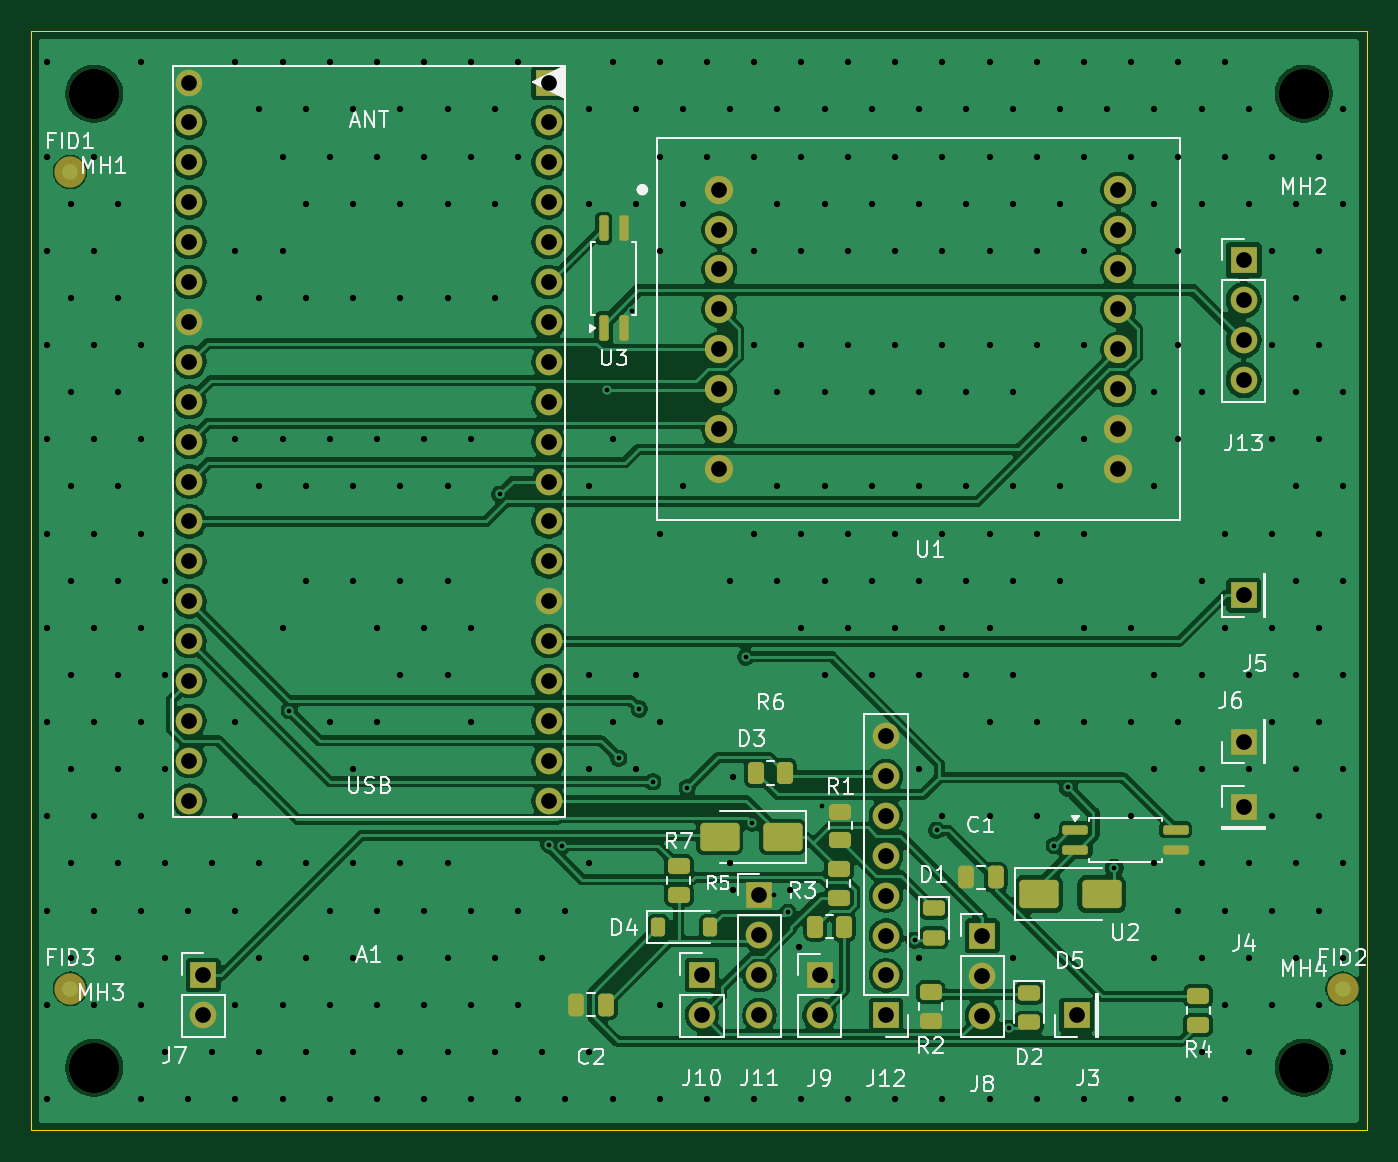
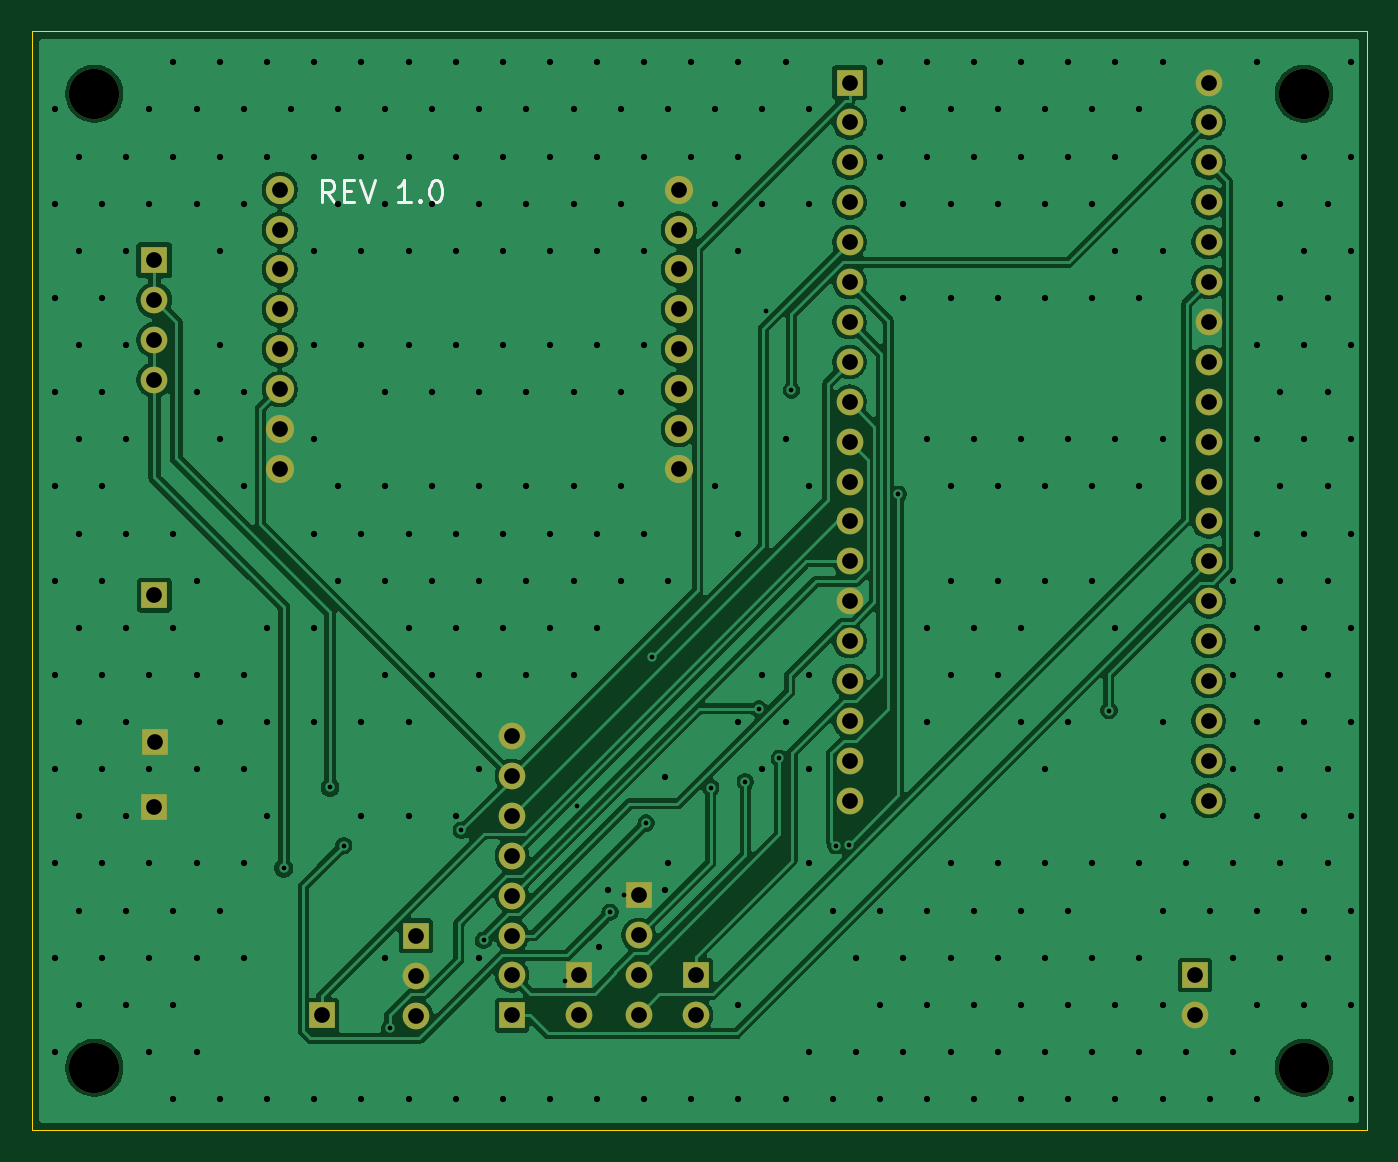
Circuit board: 8 layer files. Board 85.0 x 70.0 mm.
- bottom_copper: pcbignicao_smd-B_Cu.gbl (116197 bytes)
- bottom_mask: pcbignicao_smd-B_Mask.gbs (3179 bytes)
- bottom_silk: pcbignicao_smd-B_Silkscreen.gbo (2833 bytes)
- outline: pcbignicao_smd-Edge_Cuts.gm1 (692 bytes)
- top_copper: pcbignicao_smd-F_Cu.gtl (177882 bytes)
- top_mask: pcbignicao_smd-F_Mask.gts (6331 bytes)
- top_silk: pcbignicao_smd-F_Silkscreen.gto (48114 bytes)
- drill: pcbignicao_smd.drl (7428 bytes)

=== bottom_copper: pcbignicao_smd-B_Cu.gbl (116197 bytes, source omitted) ===
=== bottom_mask: pcbignicao_smd-B_Mask.gbs ===
%TF.GenerationSoftware,KiCad,Pcbnew,10.0.6*%
%TF.CreationDate,2026-09-24T23:40:11-03:00*%
%TF.ProjectId,pcbignicao_smd,70636269-676e-4696-9361-6f5f736d642e,1.1*%
%TF.SameCoordinates,Original*%
%TF.FileFunction,Soldermask,Bot*%
%TF.FilePolarity,Negative*%
%FSLAX46Y46*%
G04 Gerber Fmt 4.6, Leading zero omitted, Abs format (unit mm)*
G04 Created by KiCad (PCBNEW 10.0.6) date 2026-09-24 23:40:11*
%MOMM*%
%LPD*%
G01*
G04 APERTURE LIST*
%ADD10R,1.700000X1.700000*%
%ADD11C,1.700000*%
%ADD12C,3.200000*%
%ADD13C,1.800000*%
G04 APERTURE END LIST*
D10*
%TO.C,J11*%
X166357000Y-120024300D03*
D11*
X166357000Y-122564300D03*
X166357000Y-125104300D03*
X166357000Y-127644300D03*
%TD*%
D12*
%TO.C,MH2*%
X201000000Y-69000000D03*
%TD*%
D10*
%TO.C,J10*%
X162692400Y-125105000D03*
D11*
X162692400Y-127645000D03*
%TD*%
D12*
%TO.C,MH3*%
X124000000Y-131000000D03*
%TD*%
D10*
%TO.C,J8*%
X180537800Y-122605700D03*
D11*
X180537800Y-125145700D03*
X180537800Y-127685700D03*
%TD*%
D10*
%TO.C,J7*%
X130949500Y-125108600D03*
D11*
X130949500Y-127648600D03*
%TD*%
D10*
%TO.C,J9*%
X170182000Y-125122800D03*
D11*
X170182000Y-127662800D03*
%TD*%
D12*
%TO.C,MH1*%
X124000000Y-69000000D03*
%TD*%
D10*
%TO.C,J6*%
X197172200Y-110246600D03*
%TD*%
D12*
%TO.C,MH4*%
X201000000Y-131000000D03*
%TD*%
D10*
%TO.C,J4*%
X197184500Y-114429400D03*
%TD*%
D13*
%TO.C,U1*%
X189200000Y-92890000D03*
X189200000Y-90349999D03*
X189200000Y-87809999D03*
X189200000Y-85269999D03*
X189200000Y-82730000D03*
X189200000Y-80189999D03*
X189200000Y-77650000D03*
X189200000Y-75109999D03*
X163800000Y-75109999D03*
X163800000Y-77650000D03*
X163800000Y-80189999D03*
X163800000Y-82730000D03*
X163800000Y-85269999D03*
X163800000Y-87809999D03*
X163800000Y-90349999D03*
X163800000Y-92890000D03*
%TD*%
D10*
%TO.C,A1*%
X152930000Y-68290000D03*
D11*
X152930000Y-70830000D03*
X152930000Y-73370000D03*
X152930000Y-75910000D03*
X152930000Y-78450000D03*
X152930000Y-80990000D03*
X152930000Y-83530000D03*
X152930000Y-86070000D03*
X152930000Y-88610000D03*
X152930000Y-91150000D03*
X152930000Y-93690000D03*
X152930000Y-96230000D03*
X152930000Y-98770000D03*
X152930000Y-101310000D03*
X152930000Y-103850000D03*
X152930000Y-106390000D03*
X152930000Y-108930000D03*
X152930000Y-111470000D03*
X152930000Y-114010000D03*
X130070000Y-114010000D03*
X130070000Y-111470000D03*
X130070000Y-108930000D03*
X130070000Y-106390000D03*
X130070000Y-103850000D03*
X130070000Y-101310000D03*
X130070000Y-98770000D03*
X130070000Y-96230000D03*
X130070000Y-93690000D03*
X130070000Y-91150000D03*
X130070000Y-88610000D03*
X130070000Y-86070000D03*
X130070000Y-83530000D03*
X130070000Y-80990000D03*
X130070000Y-78450000D03*
X130070000Y-75910000D03*
X130070000Y-73370000D03*
X130070000Y-70830000D03*
X130070000Y-68290000D03*
%TD*%
D10*
%TO.C,J12*%
X174419500Y-127670200D03*
D11*
X174419500Y-125130200D03*
X174419500Y-122590200D03*
X174419500Y-120050200D03*
X174419500Y-117510200D03*
X174419500Y-114970200D03*
X174419500Y-112430200D03*
X174419500Y-109890200D03*
%TD*%
D10*
%TO.C,J5*%
X197183900Y-100927600D03*
%TD*%
%TO.C,J13*%
X197179600Y-79602400D03*
D11*
X197179600Y-82142400D03*
X197179600Y-84682400D03*
X197179600Y-87222400D03*
%TD*%
D10*
%TO.C,J3*%
X186538300Y-127671400D03*
%TD*%
M02*

=== bottom_silk: pcbignicao_smd-B_Silkscreen.gbo ===
%TF.GenerationSoftware,KiCad,Pcbnew,10.0.6*%
%TF.CreationDate,2026-09-24T23:40:11-03:00*%
%TF.ProjectId,pcbignicao_smd,70636269-676e-4696-9361-6f5f736d642e,1.1*%
%TF.SameCoordinates,Original*%
%TF.FileFunction,Legend,Bot*%
%TF.FilePolarity,Positive*%
%FSLAX46Y46*%
G04 Gerber Fmt 4.6, Leading zero omitted, Abs format (unit mm)*
G04 Created by KiCad (PCBNEW 10.0.6) date 2026-09-24 23:40:11*
%MOMM*%
%LPD*%
G01*
G04 APERTURE LIST*
%ADD10C,0.210000*%
G04 APERTURE END LIST*
D10*
X185736665Y-75919296D02*
X186203332Y-75252630D01*
X186536665Y-75919296D02*
X186536665Y-74519296D01*
X186536665Y-74519296D02*
X186003332Y-74519296D01*
X186003332Y-74519296D02*
X185869999Y-74585963D01*
X185869999Y-74585963D02*
X185803332Y-74652630D01*
X185803332Y-74652630D02*
X185736665Y-74785963D01*
X185736665Y-74785963D02*
X185736665Y-74985963D01*
X185736665Y-74985963D02*
X185803332Y-75119296D01*
X185803332Y-75119296D02*
X185869999Y-75185963D01*
X185869999Y-75185963D02*
X186003332Y-75252630D01*
X186003332Y-75252630D02*
X186536665Y-75252630D01*
X185136665Y-75185963D02*
X184669999Y-75185963D01*
X184469999Y-75919296D02*
X185136665Y-75919296D01*
X185136665Y-75919296D02*
X185136665Y-74519296D01*
X185136665Y-74519296D02*
X184469999Y-74519296D01*
X184069998Y-74519296D02*
X183603332Y-75919296D01*
X183603332Y-75919296D02*
X183136665Y-74519296D01*
X180869998Y-75919296D02*
X181669998Y-75919296D01*
X181269998Y-75919296D02*
X181269998Y-74519296D01*
X181269998Y-74519296D02*
X181403331Y-74719296D01*
X181403331Y-74719296D02*
X181536665Y-74852630D01*
X181536665Y-74852630D02*
X181669998Y-74919296D01*
X180269998Y-75785963D02*
X180203332Y-75852630D01*
X180203332Y-75852630D02*
X180269998Y-75919296D01*
X180269998Y-75919296D02*
X180336665Y-75852630D01*
X180336665Y-75852630D02*
X180269998Y-75785963D01*
X180269998Y-75785963D02*
X180269998Y-75919296D01*
X179336665Y-74519296D02*
X179203331Y-74519296D01*
X179203331Y-74519296D02*
X179069998Y-74585963D01*
X179069998Y-74585963D02*
X179003331Y-74652630D01*
X179003331Y-74652630D02*
X178936665Y-74785963D01*
X178936665Y-74785963D02*
X178869998Y-75052630D01*
X178869998Y-75052630D02*
X178869998Y-75385963D01*
X178869998Y-75385963D02*
X178936665Y-75652630D01*
X178936665Y-75652630D02*
X179003331Y-75785963D01*
X179003331Y-75785963D02*
X179069998Y-75852630D01*
X179069998Y-75852630D02*
X179203331Y-75919296D01*
X179203331Y-75919296D02*
X179336665Y-75919296D01*
X179336665Y-75919296D02*
X179469998Y-75852630D01*
X179469998Y-75852630D02*
X179536665Y-75785963D01*
X179536665Y-75785963D02*
X179603331Y-75652630D01*
X179603331Y-75652630D02*
X179669998Y-75385963D01*
X179669998Y-75385963D02*
X179669998Y-75052630D01*
X179669998Y-75052630D02*
X179603331Y-74785963D01*
X179603331Y-74785963D02*
X179536665Y-74652630D01*
X179536665Y-74652630D02*
X179469998Y-74585963D01*
X179469998Y-74585963D02*
X179336665Y-74519296D01*
M02*

=== outline: pcbignicao_smd-Edge_Cuts.gm1 ===
%TF.GenerationSoftware,KiCad,Pcbnew,10.0.6*%
%TF.CreationDate,2026-09-24T23:40:11-03:00*%
%TF.ProjectId,pcbignicao_smd,70636269-676e-4696-9361-6f5f736d642e,1.1*%
%TF.SameCoordinates,Original*%
%TF.FileFunction,Profile,NP*%
%FSLAX46Y46*%
G04 Gerber Fmt 4.6, Leading zero omitted, Abs format (unit mm)*
G04 Created by KiCad (PCBNEW 10.0.6) date 2026-09-24 23:40:11*
%MOMM*%
%LPD*%
G01*
G04 APERTURE LIST*
%TA.AperFunction,Profile*%
%ADD10C,0.050000*%
%TD*%
G04 APERTURE END LIST*
D10*
X120000000Y-65000000D02*
X205000000Y-65000000D01*
X120000000Y-135000000D02*
X120000000Y-65000000D01*
X205000000Y-65000000D02*
X205000000Y-135000000D01*
X205000000Y-135000000D02*
X120000000Y-135000000D01*
M02*

=== top_copper: pcbignicao_smd-F_Cu.gtl (177882 bytes, source omitted) ===
=== top_mask: pcbignicao_smd-F_Mask.gts (6331 bytes, source omitted) ===
=== top_silk: pcbignicao_smd-F_Silkscreen.gto (48114 bytes, source omitted) ===
=== drill: pcbignicao_smd.drl (7428 bytes, source omitted) ===
